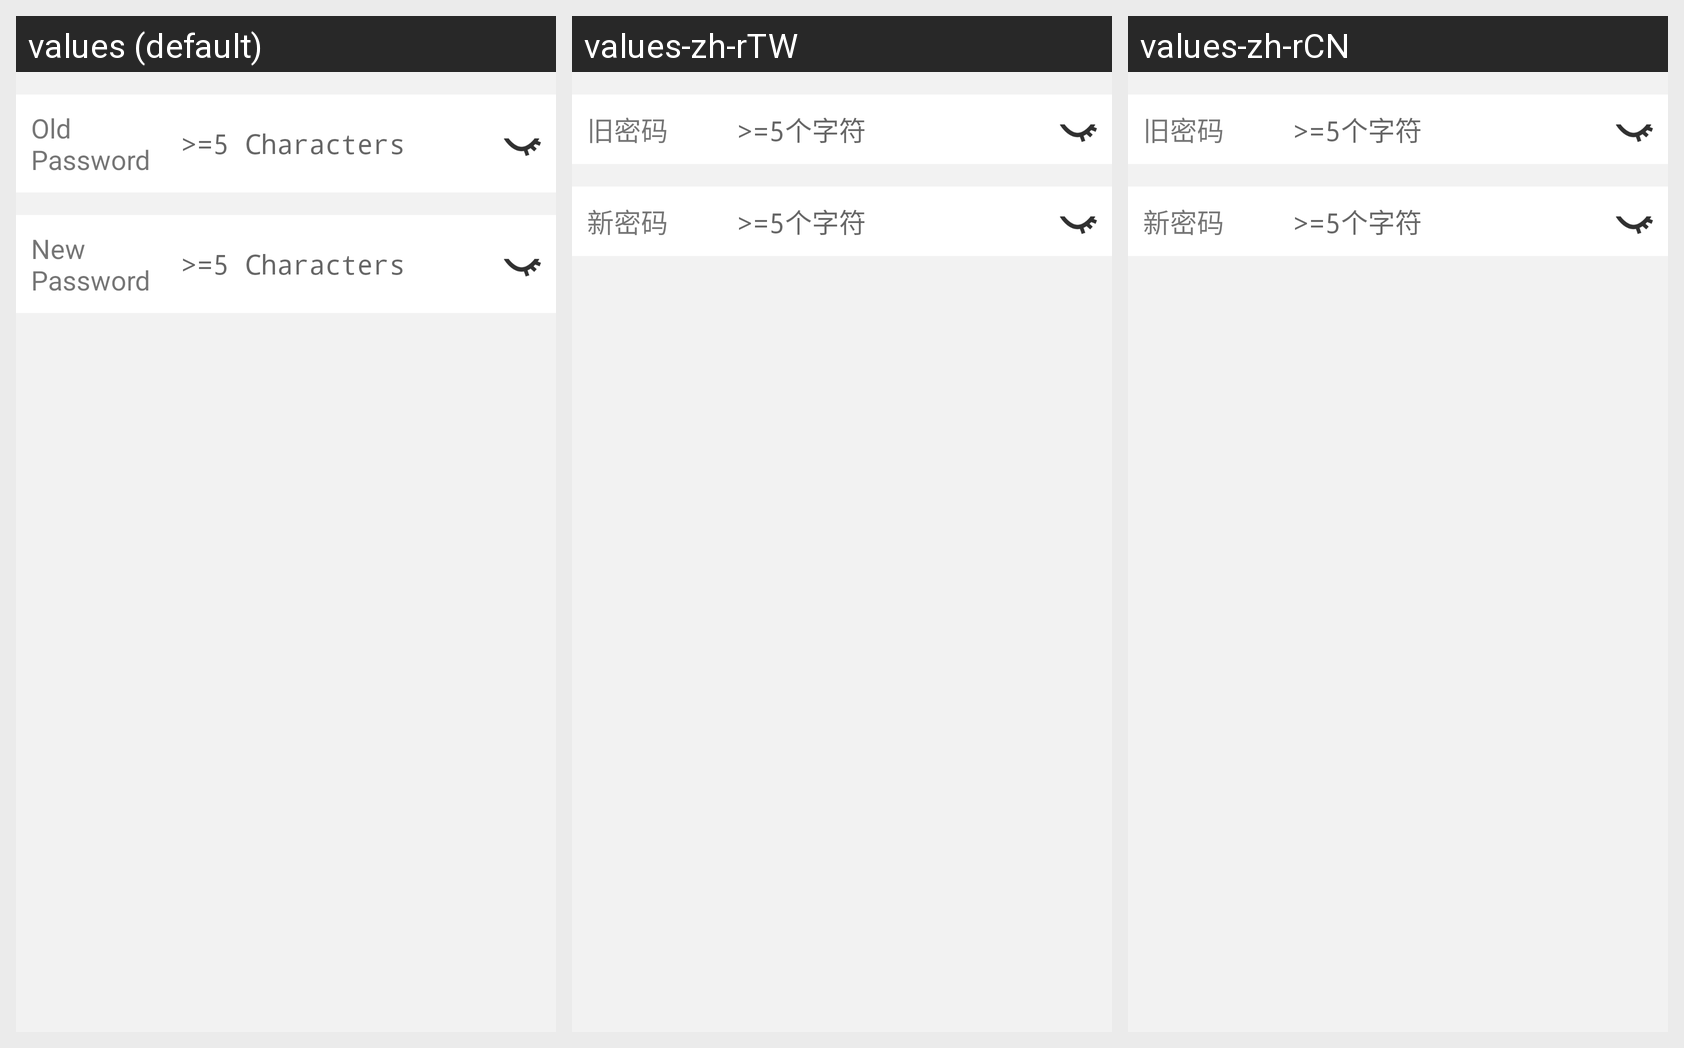

Strings drawn on this Android screen and how each of the app's shown locales translates them:
Android screen res/layout/activity_change_login_pwd.xml rendered under 3 locales, left to right: values (default), values-zh-rTW, values-zh-rCN. Device: Nexus 5 (rendered at 1080×1920; each locale shown at half size, 540×960, under a caption strip naming it); theme AppTheme.
Strings drawn on this screen, with the default value and each locale's value (text and hints the layout hard-codes, and strings that could not be matched under every locale, appear in the picture but are not listed):

old_pwd
  values: Old Password
  values-zh-rTW: 旧密码
  values-zh-rCN: 旧密码

password_tip
  values: >=5 Characters
  values-zh-rTW: >=5个字符
  values-zh-rCN: >=5个字符

new_pwd
  values: New Password
  values-zh-rTW: 新密码
  values-zh-rCN: 新密码
